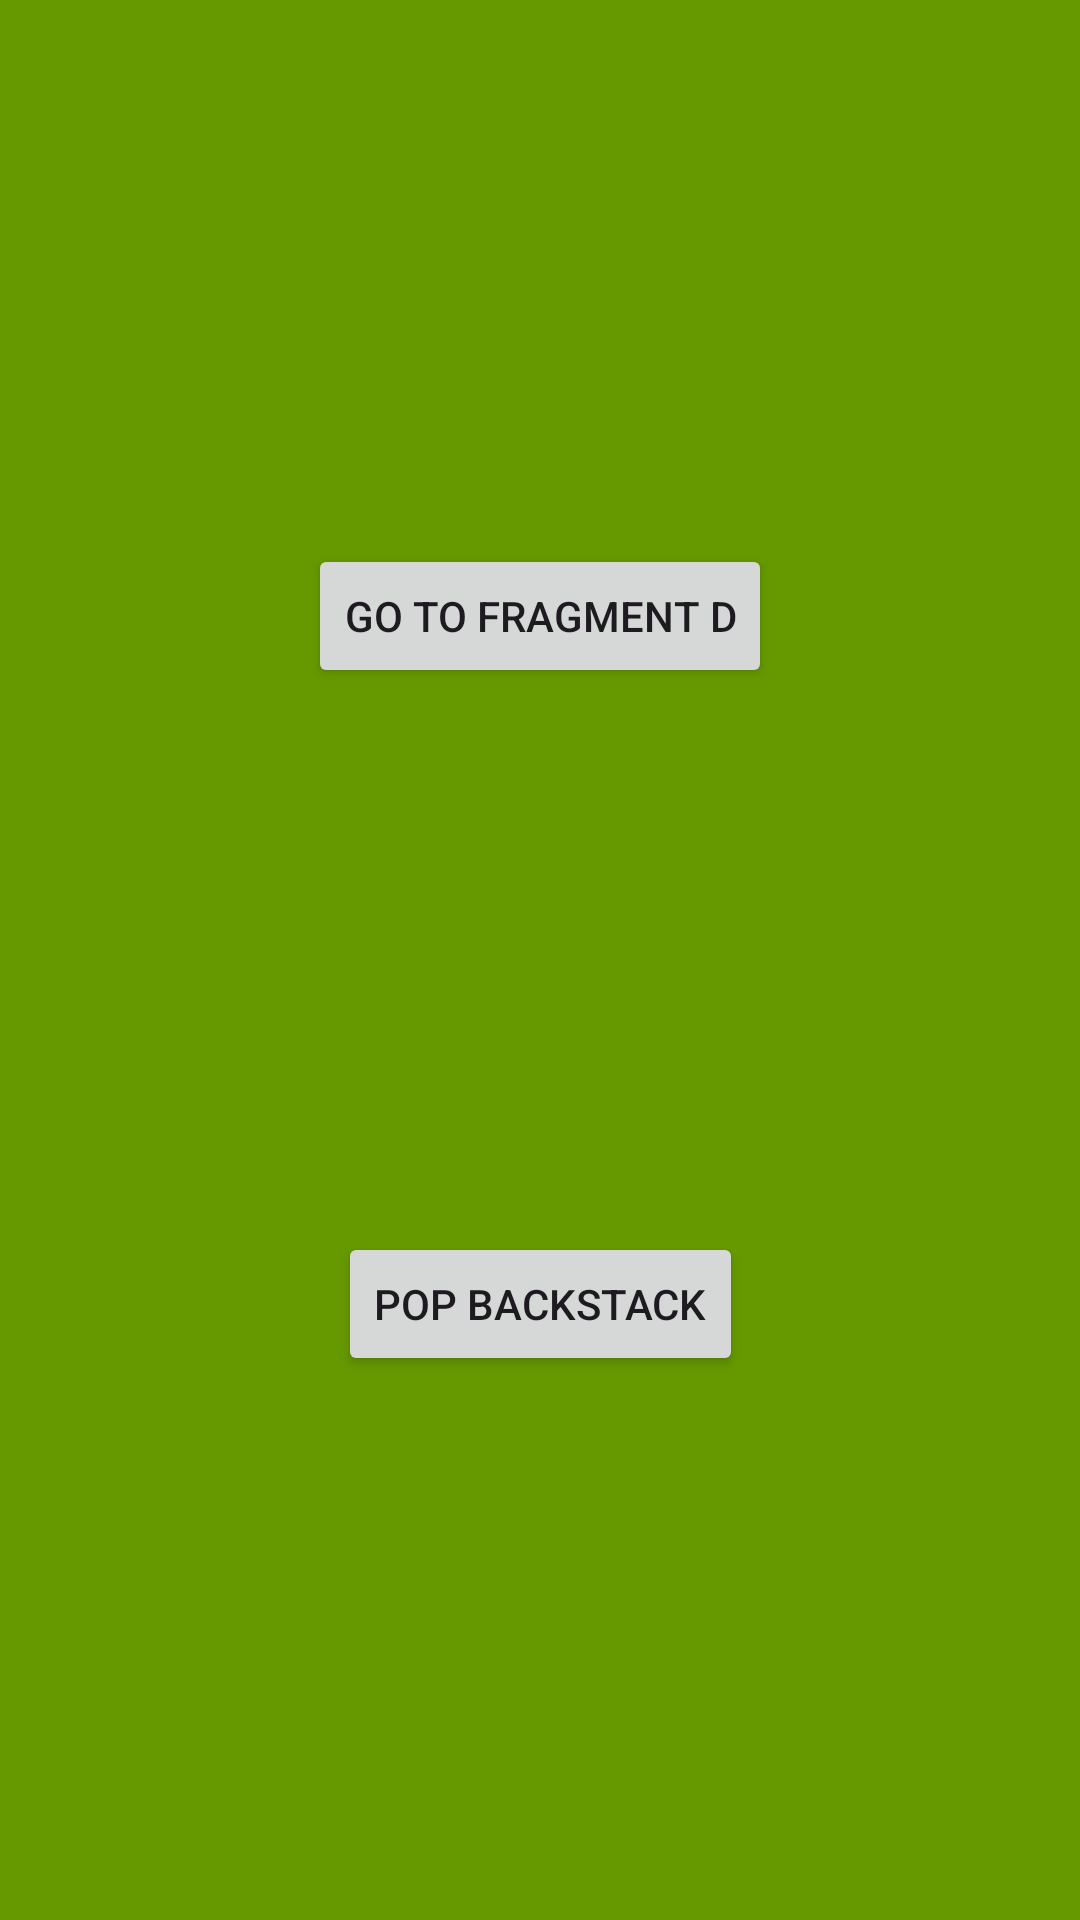

This screen was rendered from an Android layout file. Write that file and the resources it references.
<!-- AndroidManifest.xml: application theme Theme.BackNavigationTestApp -->
<!-- res/layout/fragment_c.xml -->
<androidx.constraintlayout.widget.ConstraintLayout xmlns:android="http://schemas.android.com/apk/res/android"
    xmlns:app="http://schemas.android.com/apk/res-auto"
    xmlns:tools="http://schemas.android.com/tools"
    android:layout_width="match_parent"
    android:layout_height="match_parent"
    android:background="@android:color/holo_green_dark"
    tools:context=".FragmentC">

    <Button
        android:id="@+id/button_c1"
        android:layout_width="wrap_content"
        android:layout_height="wrap_content"
        android:text="Go to Fragment D"
        app:layout_constraintBottom_toTopOf="@id/button_c2"
        app:layout_constraintEnd_toEndOf="parent"
        app:layout_constraintStart_toStartOf="parent"
        app:layout_constraintTop_toTopOf="parent" />

    <Button
        android:id="@+id/button_c2"
        android:layout_width="wrap_content"
        android:layout_height="wrap_content"
        android:text="Pop backstack"
        app:layout_constraintBottom_toBottomOf="parent"
        app:layout_constraintEnd_toEndOf="parent"
        app:layout_constraintStart_toStartOf="parent"
        app:layout_constraintTop_toBottomOf="@id/button_c1" />

</androidx.constraintlayout.widget.ConstraintLayout>
<!-- resources referenced by this layout -->
<resources>
  <style name="Theme.BackNavigationTestApp" parent="Base.Theme.BackNavigationTestApp" />
  <style name="Base.Theme.BackNavigationTestApp" parent="Theme.Material3.DayNight.NoActionBar">
          
          
      </style>
</resources>
